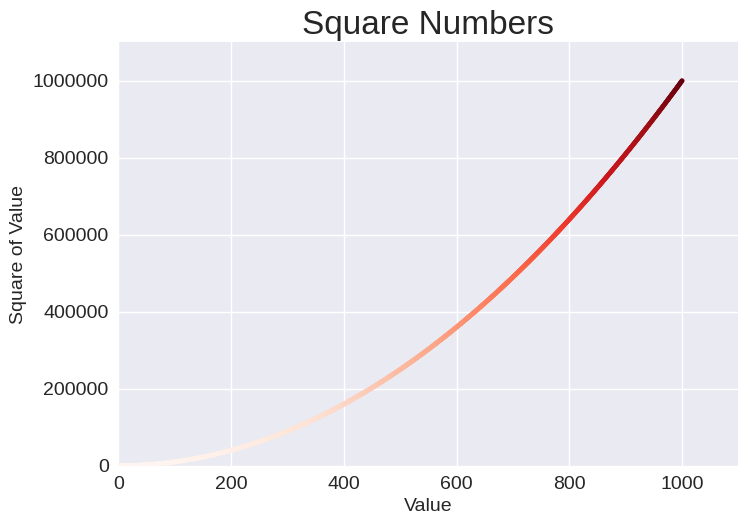

Python code for this plot:
import matplotlib.pyplot as plt

x_values = range(1, 1001)
y_values = [x**2 for x in x_values]

plt.style.use("seaborn-v0_8")
fig, ax = plt.subplots()
ax.scatter(x_values, y_values, c=y_values, cmap=plt.cm.Reds, s=10)

# Set chart title and label axes.
ax.set_title("Square Numbers", fontsize=24)
ax.set_xlabel("Value", fontsize=14)
ax.set_ylabel("Square of Value", fontsize=14)

# Set size of tick labels.
ax.tick_params(labelsize=14)

# Set the range for each axis.
ax.axis([0, 1100, 0, 1_100_000])
ax.ticklabel_format(style="plain")

plt.show()

